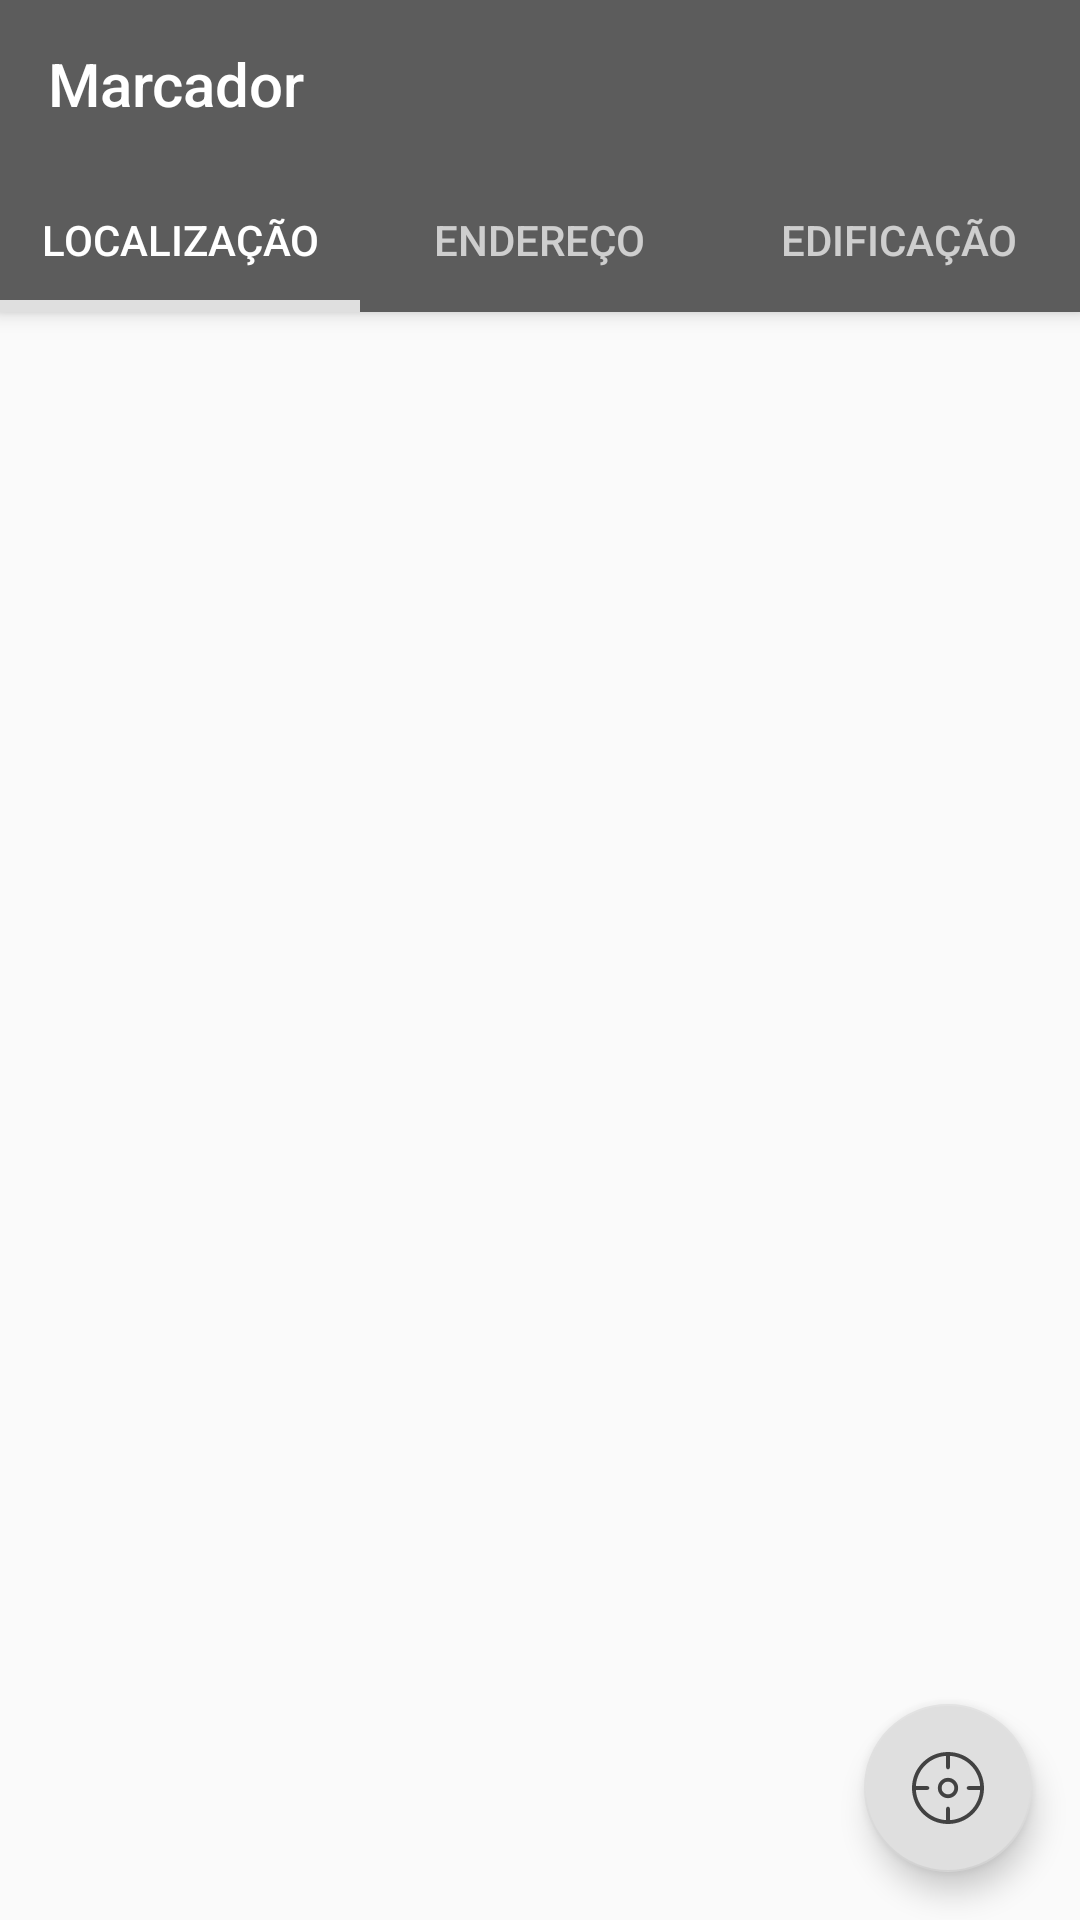

This screen was rendered from an Android layout file. Write that file and the resources it references.
<!-- AndroidManifest.xml: activity theme AppTheme -->
<!-- res/layout/activity_modified_address.xml -->
<?xml version="1.0" encoding="utf-8"?>
<androidx.coordinatorlayout.widget.CoordinatorLayout xmlns:android="http://schemas.android.com/apk/res/android"
    xmlns:app="http://schemas.android.com/apk/res-auto"
    xmlns:tools="http://schemas.android.com/tools"
    android:layout_width="match_parent"
    android:layout_height="match_parent"
    android:fitsSystemWindows="true"
    tools:context=".activity.ModifiedAddressActivity">

    <com.google.android.material.appbar.AppBarLayout
        android:id="@+id/activity_modified_address_appbar"
        android:layout_width="match_parent"
        android:layout_height="wrap_content"
        android:background="@color/colorPrimaryDark"
        android:theme="@style/AppTheme.AppBarOverlay"
        android:paddingTop="@dimen/appbar_padding_top">

        <androidx.appcompat.widget.Toolbar
            android:id="@+id/activity_modified_address_toolbar"
            android:layout_width="match_parent"
            android:layout_height="?attr/actionBarSize"
            android:layout_weight="1"
            android:background="@color/colorPrimaryDark"
            app:layout_scrollFlags="snap"
            app:popupTheme="@style/AppTheme.PopupOverlay"
            app:title="@string/marker"/>

        <com.google.android.material.tabs.TabLayout
            android:id="@+id/activity_modified_address_tabs"
            android:background="@color/colorPrimaryDark"
            app:tabIndicatorColor="@color/colorGreyDark"
            android:layout_width="match_parent"
            android:layout_height="wrap_content"
            app:tabIndicatorHeight="4dp">

            <com.google.android.material.tabs.TabItem
                android:id="@+id/activity_modified_address_tabitem_1"
                android:layout_width="wrap_content"
                android:layout_height="wrap_content"
                android:text="@string/location" />

            <com.google.android.material.tabs.TabItem
                android:id="@+id/activity_modified_address_tabitem_2"
                android:layout_width="wrap_content"
                android:layout_height="wrap_content"
                android:text="@string/modifiedAddress" />

            <com.google.android.material.tabs.TabItem
                android:id="@+id/activity_modified_address_tabitem_3"
                android:layout_width="wrap_content"
                android:layout_height="wrap_content"
                android:text="@string/edification" />

        </com.google.android.material.tabs.TabLayout>

    </com.google.android.material.appbar.AppBarLayout>

    <androidx.viewpager.widget.ViewPager
        android:id="@+id/activity_modified_address_container"
        android:layout_width="match_parent"
        android:layout_height="match_parent"
        app:layout_behavior="@string/appbar_scrolling_view_behavior" />

    <com.google.android.material.floatingactionbutton.FloatingActionButton
        android:id="@+id/activity_modified_address_fab"
        android:layout_width="wrap_content"
        android:layout_height="wrap_content"
        android:layout_gravity="end|bottom"
        android:tint="@color/colorBlackHiDark"
        android:src="@drawable/icon_gps_24"
        android:layout_margin="16dp"
        app:backgroundTint="@color/colorGreyDark"/>

</androidx.coordinatorlayout.widget.CoordinatorLayout>
<!-- resources referenced by this layout -->
<resources>
  <color name="colorBlackHiDark">#424242</color>
  <color name="colorGreyDark">#dfdfdf</color>
  <color name="colorPrimaryDark">@color/colorBlackMedium</color>
  <!-- drawable icon_gps_24 (drawable) -->
  <vector android:height="24dp" android:viewportHeight="470.549"
      android:viewportWidth="470.549" android:width="24dp" xmlns:android="http://schemas.android.com/apk/res/android">
      <path android:fillColor="#FF000000" android:pathData="M235.273,168.838c-36.633,0 -66.436,29.803 -66.436,66.436c0,36.633 29.803,66.436 66.436,66.436c36.633,0 66.436,-29.803 66.436,-66.436C301.709,198.641 271.906,168.838 235.273,168.838zM235.273,276.71c-22.848,0 -41.436,-18.588 -41.436,-41.436s18.588,-41.436 41.436,-41.436s41.436,18.588 41.436,41.436S258.121,276.71 235.273,276.71z"/>
      <path android:fillColor="#FF000000" android:pathData="M401.637,68.911C357.201,24.477 298.123,0.005 235.285,0.001c-0.004,0 -0.009,0 -0.013,0s-0.009,0 -0.013,0C172.42,0.004 113.343,24.477 68.908,68.911C24.472,113.348 0,172.43 0,235.274C0,298.118 24.473,357.2 68.91,401.638c44.435,44.434 103.512,68.904 166.351,68.91c0.004,0 0.009,0 0.013,0s0.009,0 0.013,0c62.838,-0.004 121.916,-24.477 166.352,-68.91c44.438,-44.439 68.91,-103.521 68.91,-166.364C470.549,172.431 446.074,113.348 401.637,68.911zM247.773,445.165v-74.948c0,-6.903 -5.598,-12.5 -12.5,-12.5s-12.5,5.597 -12.5,12.5v74.948c-106.01,-6.248 -191.145,-91.381 -197.392,-197.391h74.948c6.903,0 12.5,-5.598 12.5,-12.5s-5.597,-12.5 -12.5,-12.5H25.381c6.247,-106.01 91.382,-191.144 197.392,-197.391v74.948c0,6.903 5.597,12.5 12.5,12.5s12.5,-5.597 12.5,-12.5V25.383c106.01,6.247 191.145,91.381 197.391,197.391h-74.947c-6.902,0 -12.5,5.597 -12.5,12.5s5.598,12.5 12.5,12.5h74.947C438.918,353.784 353.783,438.917 247.773,445.165z"/>
  </vector>
  <string name="edification">Edificação</string>
  <string name="location">Localização</string>
  <string name="marker">Marcador</string>
  <string name="modifiedAddress">Endereço</string>
  <style name="AppTheme.AppBarOverlay" parent="ThemeOverlay.AppCompat.Dark.ActionBar" />
  <style name="AppTheme.PopupOverlay" parent="ThemeOverlay.AppCompat.Light" />
  <style name="AppTheme" parent="Theme.AppCompat.Light.NoActionBar">
          <item name="colorPrimary">@color/colorPrimary</item>
          <item name="colorPrimaryDark">@color/colorPrimaryDark</item>
          <item name="colorAccent">@color/colorAccent</item>
          <item name="windowActionModeOverlay">true</item>
          <item name="actionModeBackground">@color/colorPrimaryDark</item>
      </style>
  <color name="colorBlackMedium">#5c5c5c</color>
  <color name="colorPrimary">@color/colorBlackLight</color>
  <color name="colorAccent">@color/colorBlackDark</color>
  <color name="colorBlackLight">#8c8c8c</color>
  <color name="colorBlackDark">#454545</color>
</resources>
